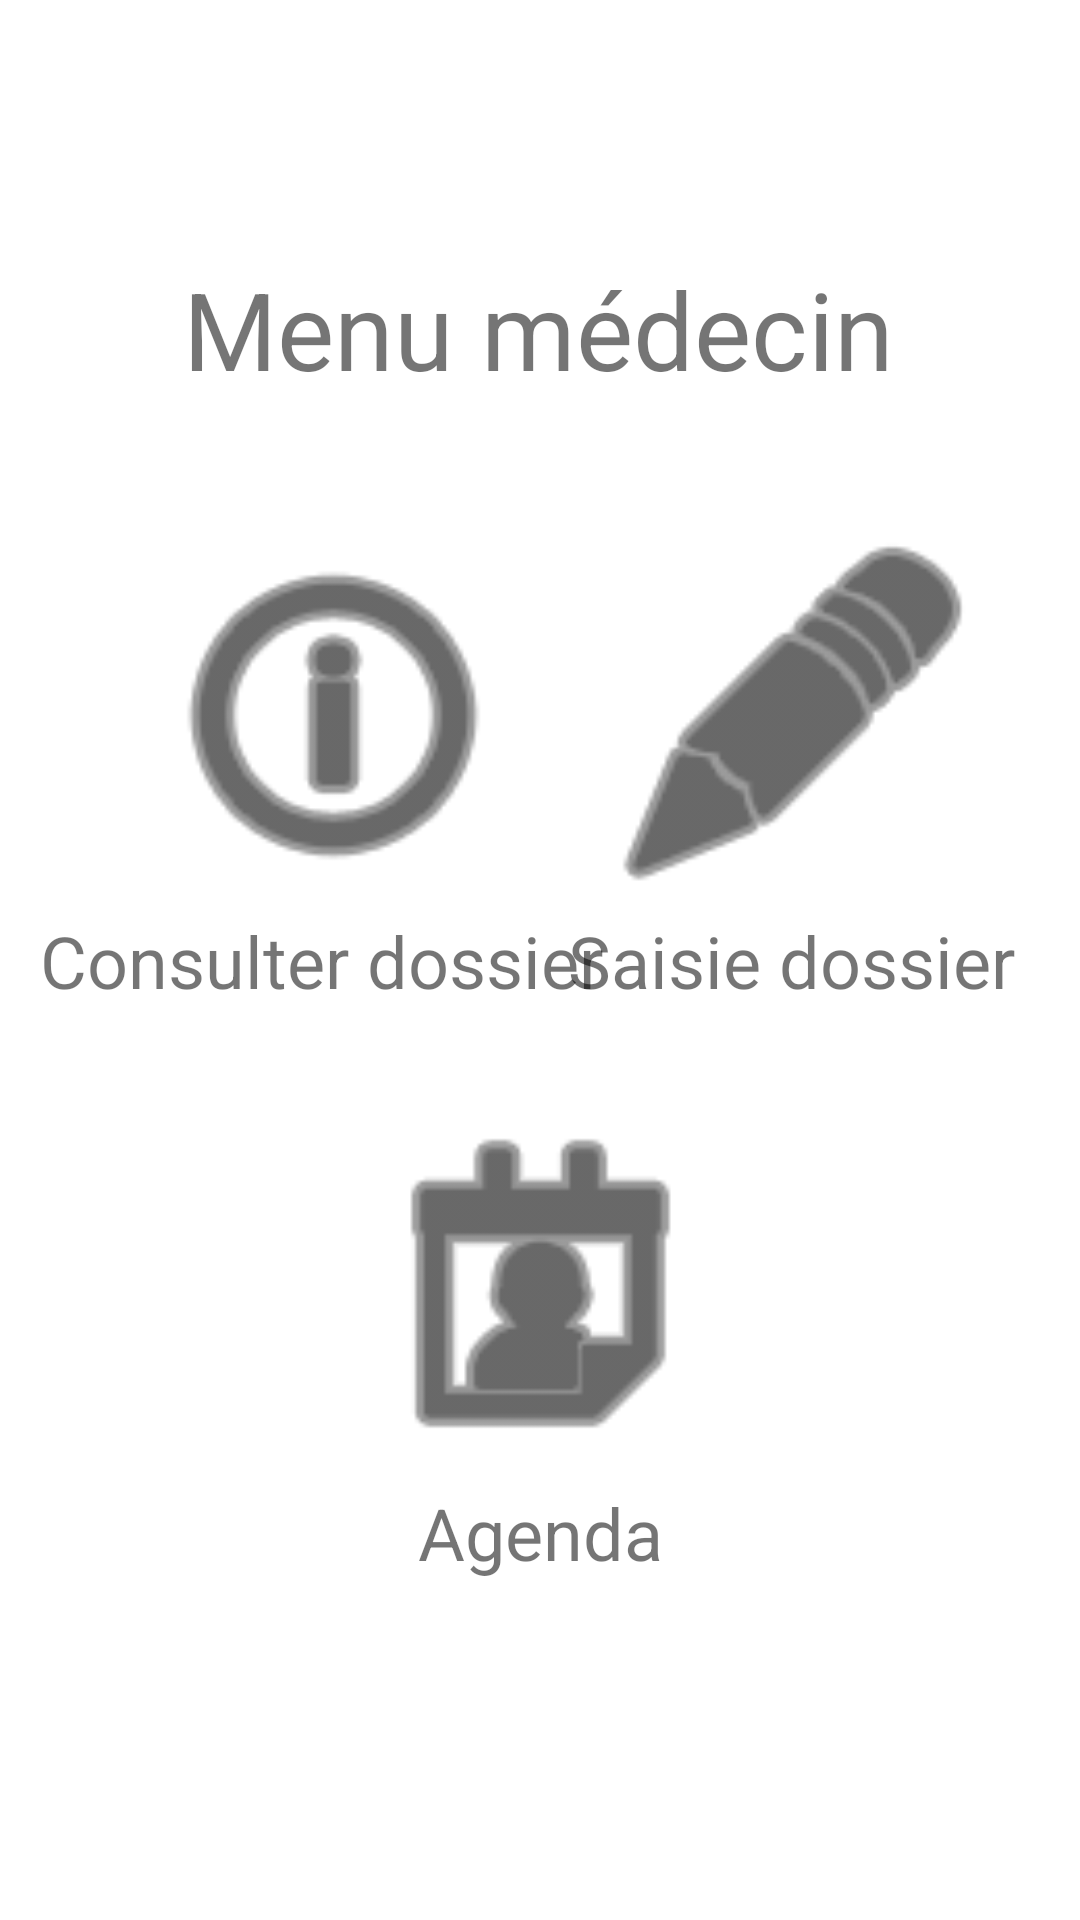

The Android layout XML behind this screen, and the referenced resources:
<!-- AndroidManifest.xml: application theme Theme.UX_Design -->
<!-- res/layout/activity_menu_medecin.xml -->
<?xml version="1.0" encoding="utf-8"?>
<androidx.constraintlayout.widget.ConstraintLayout xmlns:android="http://schemas.android.com/apk/res/android"
    xmlns:app="http://schemas.android.com/apk/res-auto"
    xmlns:tools="http://schemas.android.com/tools"
    android:layout_width="match_parent"
    android:layout_height="match_parent"
    tools:context=".UI.MenuMedecin">

    <Button
        android:id="@+id/buttonSaisieDossier"
        android:layout_width="133dp"
        android:layout_height="131dp"
        android:background="@android:drawable/ic_menu_edit"
        app:backgroundTint="#040404"
        app:layout_constraintBottom_toTopOf="@+id/textView3"
        app:layout_constraintEnd_toEndOf="@+id/textView3"
        app:layout_constraintHorizontal_bias="0.562"
        app:layout_constraintStart_toStartOf="@+id/textView3"
        app:layout_constraintTop_toTopOf="parent"
        app:layout_constraintVertical_bias="1.0" />

    <TextView
        android:id="@+id/textView4"
        android:layout_width="wrap_content"
        android:layout_height="wrap_content"
        android:text="Agenda"
        android:textSize="24sp"
        app:layout_constraintBottom_toBottomOf="parent"
        app:layout_constraintEnd_toEndOf="parent"
        app:layout_constraintStart_toStartOf="parent"
        app:layout_constraintTop_toTopOf="parent"
        app:layout_constraintVertical_bias="0.814" />

    <Button
        android:id="@+id/buttonAgenda"
        android:layout_width="133dp"
        android:layout_height="131dp"
        android:background="@android:drawable/ic_menu_my_calendar"
        app:backgroundTint="#040404"
        app:layout_constraintBottom_toTopOf="@+id/textView4"
        app:layout_constraintEnd_toEndOf="@+id/textView4"
        app:layout_constraintStart_toStartOf="@+id/textView4"
        app:layout_constraintTop_toTopOf="parent"
        app:layout_constraintVertical_bias="1.0" />

    <TextView
        android:id="@+id/textView3"
        android:layout_width="wrap_content"
        android:layout_height="wrap_content"
        android:text="Saisie dossier"
        android:textSize="24sp"
        app:layout_constraintBottom_toBottomOf="parent"
        app:layout_constraintEnd_toEndOf="parent"
        app:layout_constraintHorizontal_bias="0.897"
        app:layout_constraintStart_toStartOf="parent"
        app:layout_constraintTop_toTopOf="parent" />

    <TextView
        android:id="@+id/textViewHeureAgendaPatient"
        android:layout_width="wrap_content"
        android:layout_height="wrap_content"
        android:text="Menu médecin"
        android:textSize="36sp"
        app:layout_constraintBottom_toBottomOf="parent"
        app:layout_constraintEnd_toEndOf="parent"
        app:layout_constraintHorizontal_bias="0.496"
        app:layout_constraintStart_toStartOf="parent"
        app:layout_constraintTop_toTopOf="parent"
        app:layout_constraintVertical_bias="0.144" />

    <Button
        android:id="@+id/buttonConsulterDossier"
        android:layout_width="133dp"
        android:layout_height="131dp"
        android:background="@android:drawable/ic_menu_info_details"
        app:backgroundTint="#040404"
        app:layout_constraintBottom_toTopOf="@+id/textView2"
        app:layout_constraintEnd_toEndOf="@+id/textView2"
        app:layout_constraintHorizontal_bias="0.574"
        app:layout_constraintStart_toStartOf="@+id/textView2"
        app:layout_constraintTop_toTopOf="parent"
        app:layout_constraintVertical_bias="1.0" />

    <TextView
        android:id="@+id/textView2"
        android:layout_width="wrap_content"
        android:layout_height="wrap_content"
        android:text="Consulter dossier"
        android:textSize="24sp"
        app:layout_constraintBottom_toBottomOf="parent"
        app:layout_constraintEnd_toEndOf="parent"
        app:layout_constraintHorizontal_bias="0.077"
        app:layout_constraintStart_toStartOf="parent"
        app:layout_constraintTop_toTopOf="parent" />

</androidx.constraintlayout.widget.ConstraintLayout>
<!-- resources referenced by this layout -->
<resources>
  <style name="Theme.UX_Design" parent="Theme.MaterialComponents.DayNight.DarkActionBar">
          
          <item name="colorPrimary">@color/teal_700</item>
          <item name="colorPrimaryVariant">@color/teal_200</item>
          <item name="colorOnPrimary">@color/white</item>
          
          <item name="colorSecondary">@color/teal_200</item>
          <item name="colorSecondaryVariant">@color/teal_700</item>
          <item name="colorOnSecondary">@color/black</item>
          
          <item name="android:statusBarColor" tools:targetApi="l">?attr/colorPrimaryVariant</item>
          
      </style>
  <!-- not gathered from this repository: default colours our renderer supplied (Android Studio template values) -->
  <color name="teal_200">#FF03DAC5</color>
  <color name="teal_700">#FF018786</color>
  <color name="black">#FF000000</color>
  <color name="white">#FFFFFFFF</color>
</resources>
